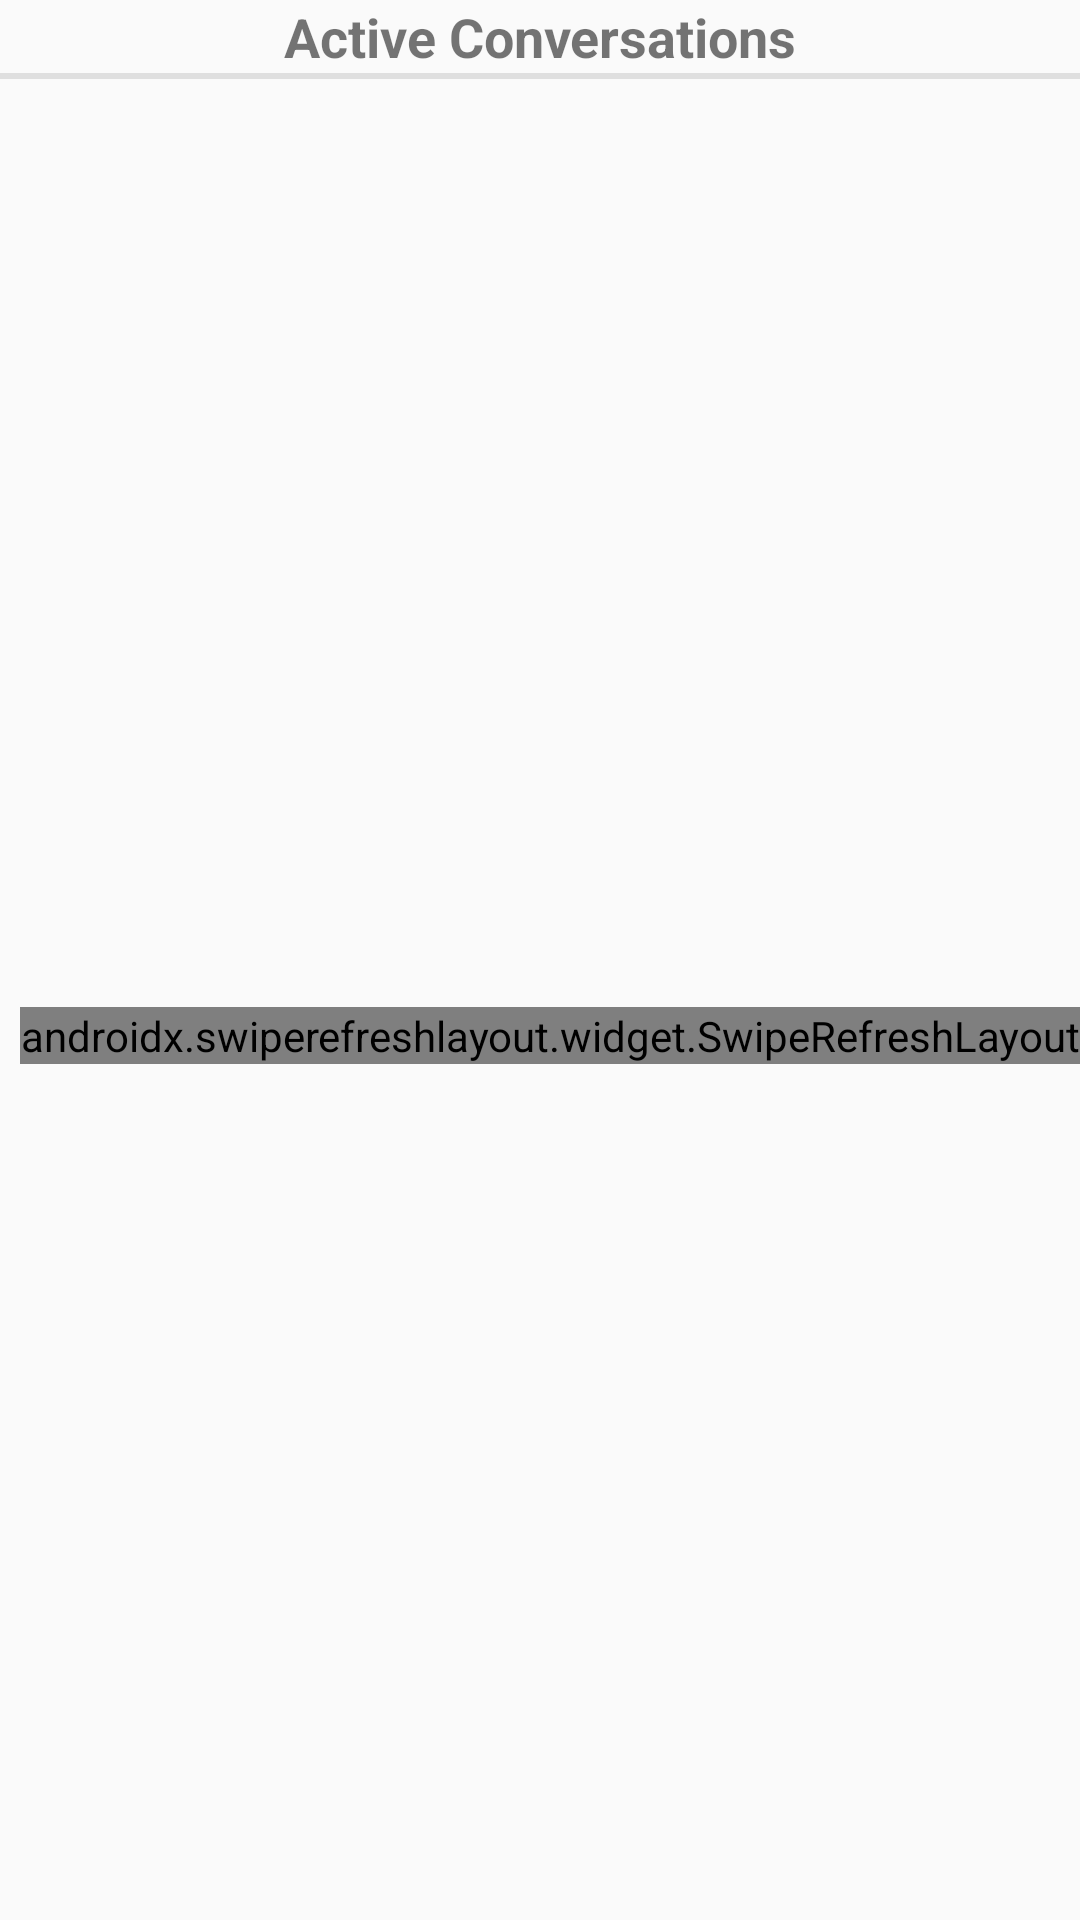

Layout XML and referenced resources for this Android screen:
<!-- AndroidManifest.xml: application theme AppTheme -->
<!-- res/layout/content_main.xml -->
<?xml version="1.0" encoding="utf-8"?>
<androidx.constraintlayout.widget.ConstraintLayout xmlns:android="http://schemas.android.com/apk/res/android"
    xmlns:app="http://schemas.android.com/apk/res-auto"
    xmlns:tools="http://schemas.android.com/tools"
    android:layout_width="match_parent"
    android:layout_height="match_parent"
    app:layout_behavior="@string/appbar_scrolling_view_behavior"
    tools:context=".MainActivity"
    tools:showIn="@layout/activity_main">

    <TextView
        android:id="@+id/tvConversations"
        android:layout_width="wrap_content"
        android:layout_height="wrap_content"
        android:layout_marginStart="147dp"
        android:layout_marginLeft="147dp"
        android:layout_marginEnd="147dp"
        android:layout_marginRight="147dp"
        android:text="Active Conversations"
        android:textSize="18sp"
        android:textStyle="bold"
        app:layout_constraintEnd_toEndOf="parent"
        app:layout_constraintStart_toStartOf="parent"
        app:layout_constraintTop_toTopOf="parent" />

    <View
        android:id="@+id/line"
        android:layout_width="0dp"
        android:layout_height="2dp"
        android:background="#dfdfdf"
        android:layout_marginBottom="0dp"
        app:layout_constraintTop_toBottomOf="@+id/tvConversations"
        app:layout_constraintLeft_toLeftOf="parent"
        app:layout_constraintRight_toRightOf="parent"/>

    <androidx.swiperefreshlayout.widget.SwipeRefreshLayout
        android:id="@+id/swipeRefresh"
        android:layout_width="wrap_content"
        android:layout_height="wrap_content"
        android:layout_marginTop="24dp"
        app:layout_constraintBottom_toBottomOf="parent"
        app:layout_constraintEnd_toEndOf="parent"
        app:layout_constraintLeft_toLeftOf="parent"
        app:layout_constraintTop_toBottomOf="@id/line">

        <ListView
            android:id="@+id/lvConversationsList"
            android:layout_width="match_parent"
            android:layout_height="match_parent"
            android:layout_marginTop="0dp"
            app:layout_constraintLeft_toLeftOf="parent"
            app:layout_constraintTop_toBottomOf="@id/swipeRefresh"
            tools:layout_editor_absoluteX="8dp"
            tools:layout_editor_absoluteY="8dp" />
    </androidx.swiperefreshlayout.widget.SwipeRefreshLayout>
</androidx.constraintlayout.widget.ConstraintLayout>
<!-- res/layout/activity_main.xml (included above) -->
<?xml version="1.0" encoding="utf-8"?>
<androidx.coordinatorlayout.widget.CoordinatorLayout xmlns:android="http://schemas.android.com/apk/res/android"
    xmlns:app="http://schemas.android.com/apk/res-auto"
    xmlns:tools="http://schemas.android.com/tools"
    android:layout_width="match_parent"
    android:layout_height="match_parent"
    tools:context=".MainActivity">

    <com.google.android.material.appbar.AppBarLayout
        android:layout_width="match_parent"
        android:layout_height="wrap_content"
        android:theme="@style/AppTheme.AppBarOverlay">

        <Button
            android:id="@+id/btnContactsList"
            android:layout_width="wrap_content"
            android:layout_height="wrap_content"
            android:background="?attr/colorPrimary"
            android:text="ADD CONTACTS" />

    </com.google.android.material.appbar.AppBarLayout>

    <include layout="@layout/content_main" />

    <com.google.android.material.floatingactionbutton.FloatingActionButton
        android:id="@+id/fab"
        android:layout_width="wrap_content"
        android:layout_height="wrap_content"
        android:layout_gravity="bottom|end"
        android:layout_margin="@dimen/fab_margin"
        app:srcCompat="@android:drawable/ic_menu_add" />

</androidx.coordinatorlayout.widget.CoordinatorLayout>
<!-- resources referenced by this layout -->
<resources>
  <style name="AppTheme.AppBarOverlay" parent="ThemeOverlay.AppCompat.Dark.ActionBar" />
  <style name="AppTheme" parent="Theme.AppCompat.Light.DarkActionBar">
          
          <item name="colorPrimary">@color/colorPrimary</item>
          <item name="colorPrimaryDark">@color/colorPrimaryDark</item>
          <item name="colorAccent">@color/colorAccent</item>
      </style>
  <!-- not gathered from this repository: default colours our renderer supplied (Android Studio template values) -->
  <color name="colorPrimary">#FF6200EE</color>
  <color name="colorPrimaryDark">#FF3700B3</color>
  <color name="colorAccent">#FF03DAC5</color>
</resources>
